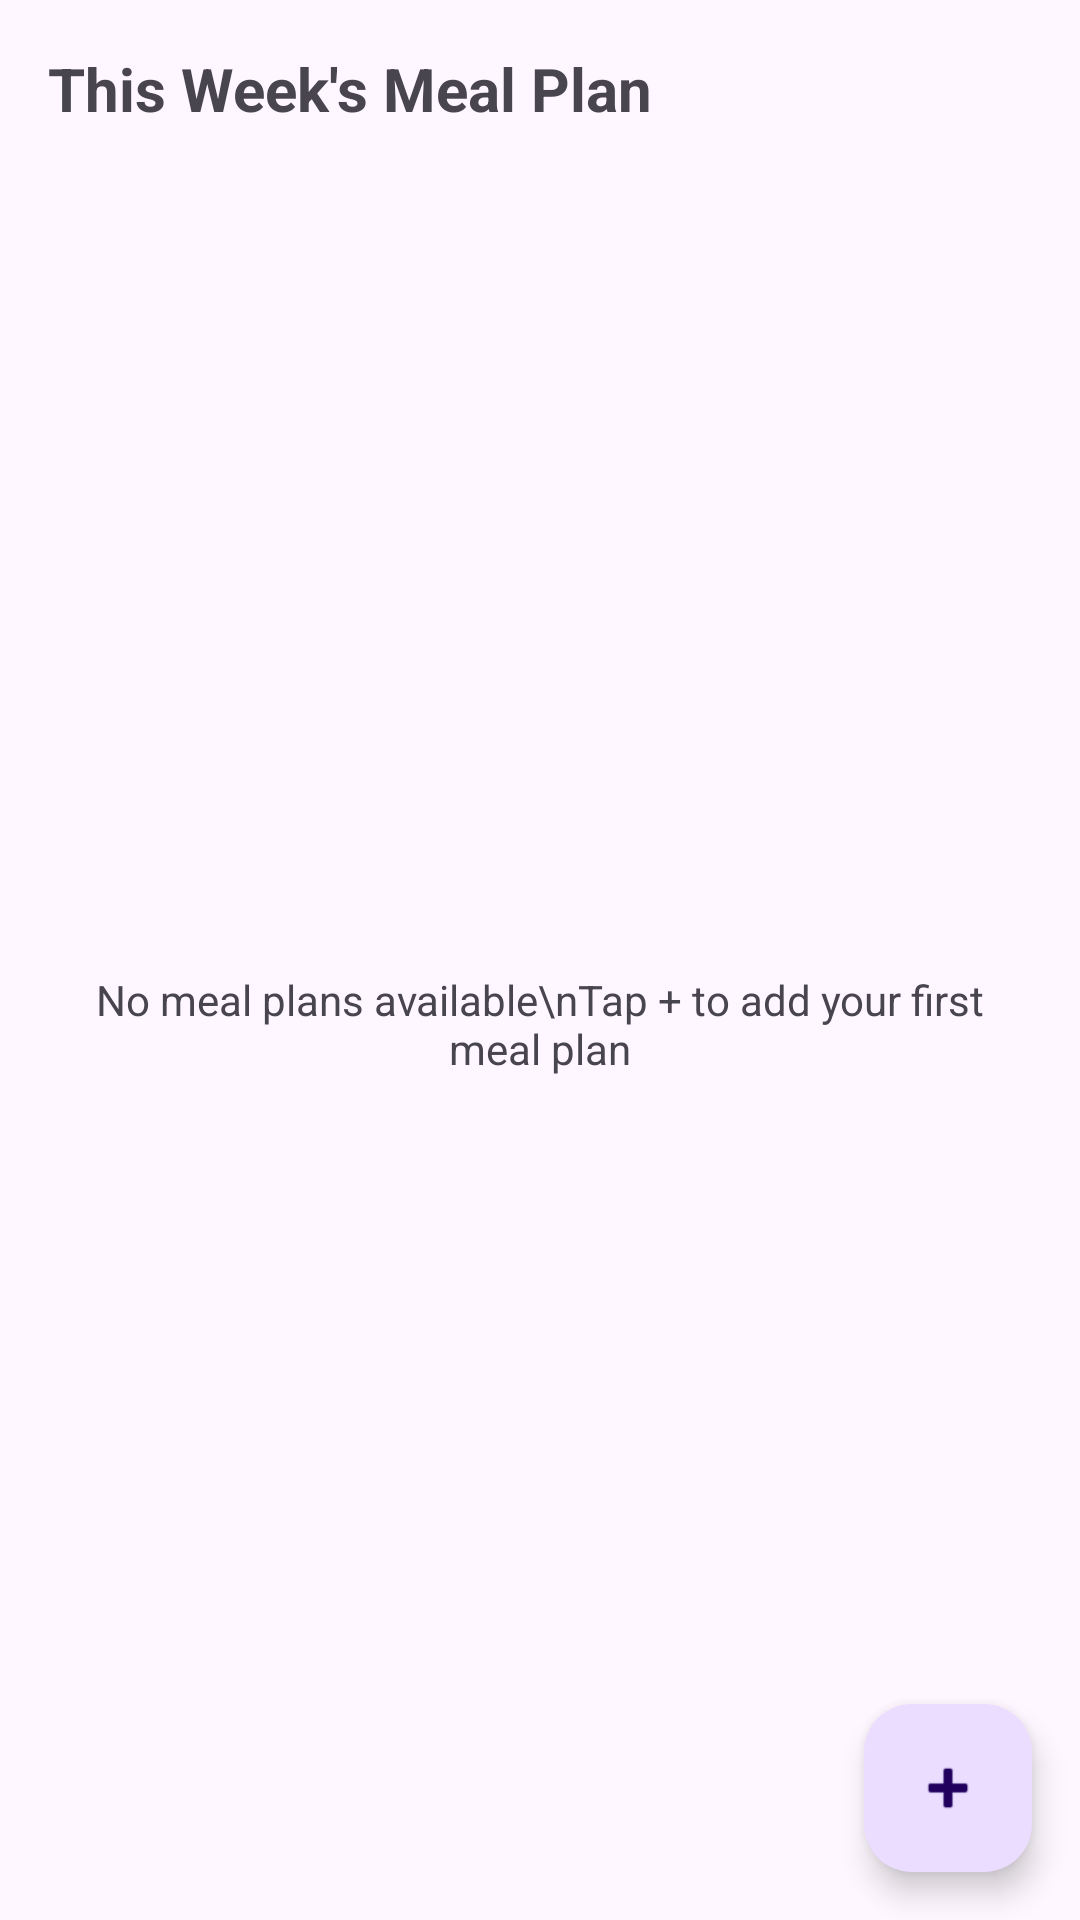

Produce the Android XML layout that renders to this screen, including the resource entries it uses.
<!-- AndroidManifest.xml: application theme Theme.MyMealMateV1 -->
<!-- res/layout/fragment_meal_plan.xml -->
<?xml version="1.0" encoding="utf-8"?>
<androidx.coordinatorlayout.widget.CoordinatorLayout
    xmlns:android="http://schemas.android.com/apk/res/android"
    xmlns:app="http://schemas.android.com/apk/res-auto"
    android:layout_width="match_parent"
    android:layout_height="match_parent">

    <LinearLayout
        android:layout_width="match_parent"
        android:layout_height="match_parent"
        android:orientation="vertical"
        android:padding="16dp">

        <TextView
            android:id="@+id/weekLabel"
            android:layout_width="match_parent"
            android:layout_height="wrap_content"
            android:text="This Week's Meal Plan"
            android:textSize="20sp"
            android:textStyle="bold"
            android:layout_marginBottom="16dp"/>

        <androidx.recyclerview.widget.RecyclerView
            android:id="@+id/recyclerView"
            android:layout_width="match_parent"
            android:layout_height="0dp"
            android:layout_weight="1"
            android:visibility="gone" />

        <TextView
            android:id="@+id/emptyView"
            android:layout_width="match_parent"
            android:layout_height="match_parent"
            android:gravity="center"
            android:text="No meal plans available\nTap + to add your first meal plan"
            android:textAlignment="center"
            android:visibility="visible" />

    </LinearLayout>

    <LinearLayout
        android:id="@+id/editFormContainer"
        android:layout_width="match_parent"
        android:layout_height="match_parent"
        android:orientation="vertical"
        android:padding="16dp"
        android:background="@android:color/white"
        android:visibility="gone">

        <TextView
            android:layout_width="match_parent"
            android:layout_height="wrap_content"
            android:text="Add Meal Plan"
            android:textSize="20sp"
            android:textStyle="bold"
            android:layout_marginBottom="16dp"/>

        <com.google.android.material.textfield.TextInputLayout
            android:layout_width="match_parent"
            android:layout_height="wrap_content"
            android:layout_marginBottom="16dp"
            android:hint="Select Day">

            <Spinner
                android:id="@+id/daySpinner"
                android:layout_width="match_parent"
                android:layout_height="wrap_content"
                android:minHeight="48dp"/>

        </com.google.android.material.textfield.TextInputLayout>

        <com.google.android.material.textfield.TextInputLayout
            android:layout_width="match_parent"
            android:layout_height="wrap_content"
            android:layout_marginBottom="16dp"
            android:hint="Select Recipe">

            <Spinner
                android:id="@+id/recipeSpinner"
                android:layout_width="match_parent"
                android:layout_height="wrap_content"
                android:minHeight="48dp"/>

        </com.google.android.material.textfield.TextInputLayout>

        <LinearLayout
            android:layout_width="match_parent"
            android:layout_height="wrap_content"
            android:orientation="horizontal"
            android:gravity="end">

            <com.google.android.material.button.MaterialButton
                android:id="@+id/cancelButton"
                android:layout_width="wrap_content"
                android:layout_height="wrap_content"
                android:layout_marginEnd="8dp"
                android:text="Cancel"
                style="@style/Widget.MaterialComponents.Button.TextButton"/>

            <com.google.android.material.button.MaterialButton
                android:id="@+id/saveButton"
                android:layout_width="wrap_content"
                android:layout_height="wrap_content"
                android:text="Save"/>

        </LinearLayout>

    </LinearLayout>

    <com.google.android.material.floatingactionbutton.FloatingActionButton
        android:id="@+id/fabAddMeal"
        android:layout_width="wrap_content"
        android:layout_height="wrap_content"
        android:layout_gravity="bottom|end"
        android:layout_margin="16dp"
        android:contentDescription="Add meal plan"
        app:srcCompat="@android:drawable/ic_input_add" />

</androidx.coordinatorlayout.widget.CoordinatorLayout>
<!-- resources referenced by this layout -->
<resources>
  <style name="Theme.MyMealMateV1" parent="Base.Theme.MyMealMateV1" />
  <style name="Base.Theme.MyMealMateV1" parent="Theme.Material3.DayNight.NoActionBar">
          
          
      </style>
</resources>
